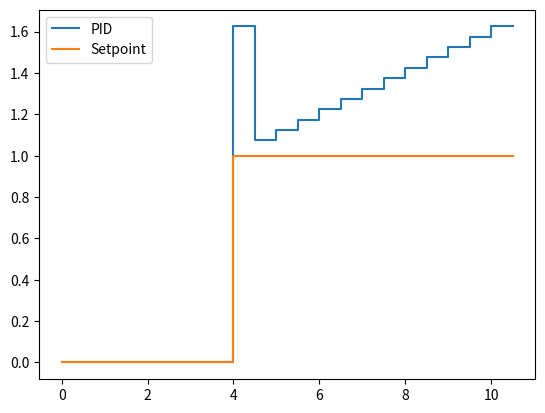

Write the Python code that produced this figure.
import numpy as np
from time import time
import matplotlib.pyplot as plt

class pid:
    '''
        "Dsicret PID controller"
    '''

    def __init__(self,
                 Kp=1.0, Ki=0, Kd=0,
                 setpoint=0,
                 output_limits=(None, None),
                 integrate_methode = 'trapezoidal'):

        self.Kp, self.Ki, self.Kd = Kp, Ki, Kd
        self.setpoint = setpoint
        self._min_output, self._max_output = output_limits
        self.integrate_methode = integrate_methode

        self.__last_t = time()
        self.__last_error = np.zeros(3, dtype=float)
        self.__last_I = 0
        return

    def __call__(self, measurment, dt=None):
        error = self.setpoint - measurment
        self.__last_error = np.roll(self.__last_error, -1)
        self.__last_error[-1] = error

        if dt == None:
            now = time()
            dt = now - self.__last_t
            self.__last_t = now

        #Termino Propocional -------------------------------------------
        P = error * self.Kp

        #Termino Integral ----------------------------------------------
        I = self.__last_I + self.Ki * self.__integrate(dt)
        self.__last_I = I
        #Termino Diferencial -------------------------------------------
        D = self.Kd * self.__differentiate(dt)

        output = P + I + D
        return output

    def set_parameters(self, Kp, Ki, Kd):
        self.Kp = Kp
        self.Ki = Ki
        self.Kd = Kd
        return

    def set_setpoint(self, setpoint):
        self.setpoint = setpoint
        return

    def __integrate(self, dt):
        if self.integrate_methode == 'rectangular':
            I = self.__last_error[-1] * dt
        elif self.integrate_methode == 'trapezoidal':
            I = dt * 0.5 * (self.__last_error[-2] + self.__last_error[-1])
        elif self.integrate_methode == 'simpson':
            #No implementado
            I = 0
        else:
            disp = 'No se reconoce a :' + self.integrate_methode + 'como un método de integración'
            raise ValueError(disp)
        return I

    def __differentiate(self, dt):
        D = (self.__last_error[-1] - self.__last_error[-2]) / dt
        return D


if __name__ == '__main__':
    dt = 0.5
    t_step = 4 + dt
    t_end = 11

    t_init = np.arange(0, t_step, dt)
    t = np.arange(t_step, t_end,dt)

    x_init = np.zeros(len(t_init))
    x = np.ones(len(t))

    t = np.concatenate((t_init, t))
    x = np.concatenate((x_init, x))
    #x = np.zeros(len(t))
    #x[5] = 1
    y = np.empty(len(t))

    PID = pid(Kp=1, Ki=0.1, Kd=0.3)

    #print(x)
    for i in range(len(t)):
        PID.set_setpoint(x[i])
        y[i] = PID(0, dt=dt)

    plt.step(t,y) #t,x)
    plt.step(t,x)
    plt.legend(['PID','Setpoint'])
    #plt.savefig('PID 1,0.2,0.03 impulse.png', dpi=300)
    plt.show()

    '''
    y = np.empty(len(t))

    measurment = 0   #Lazo abierto

    PID = pid(Kp=1.0, Ki=0.2, Kd=0.005)

    f = np.arange(0,(100)*100,100)
    P = np.empty(100, dtype=float)

    for j in range(100):
        freq = j * 100
        x = np.sin(2 * np.pi * freq * t)

        for i in range(len(t)):
            PID.set_setpoint(x[i])
            y[i] = PID(measurment, dt=dt)

        P[j] = np.sqrt(np.mean(y**2))


#plt.plot(t, y)
print(len(f))
print(len(P))
plt.plot(f, P)
plt.show()'''
